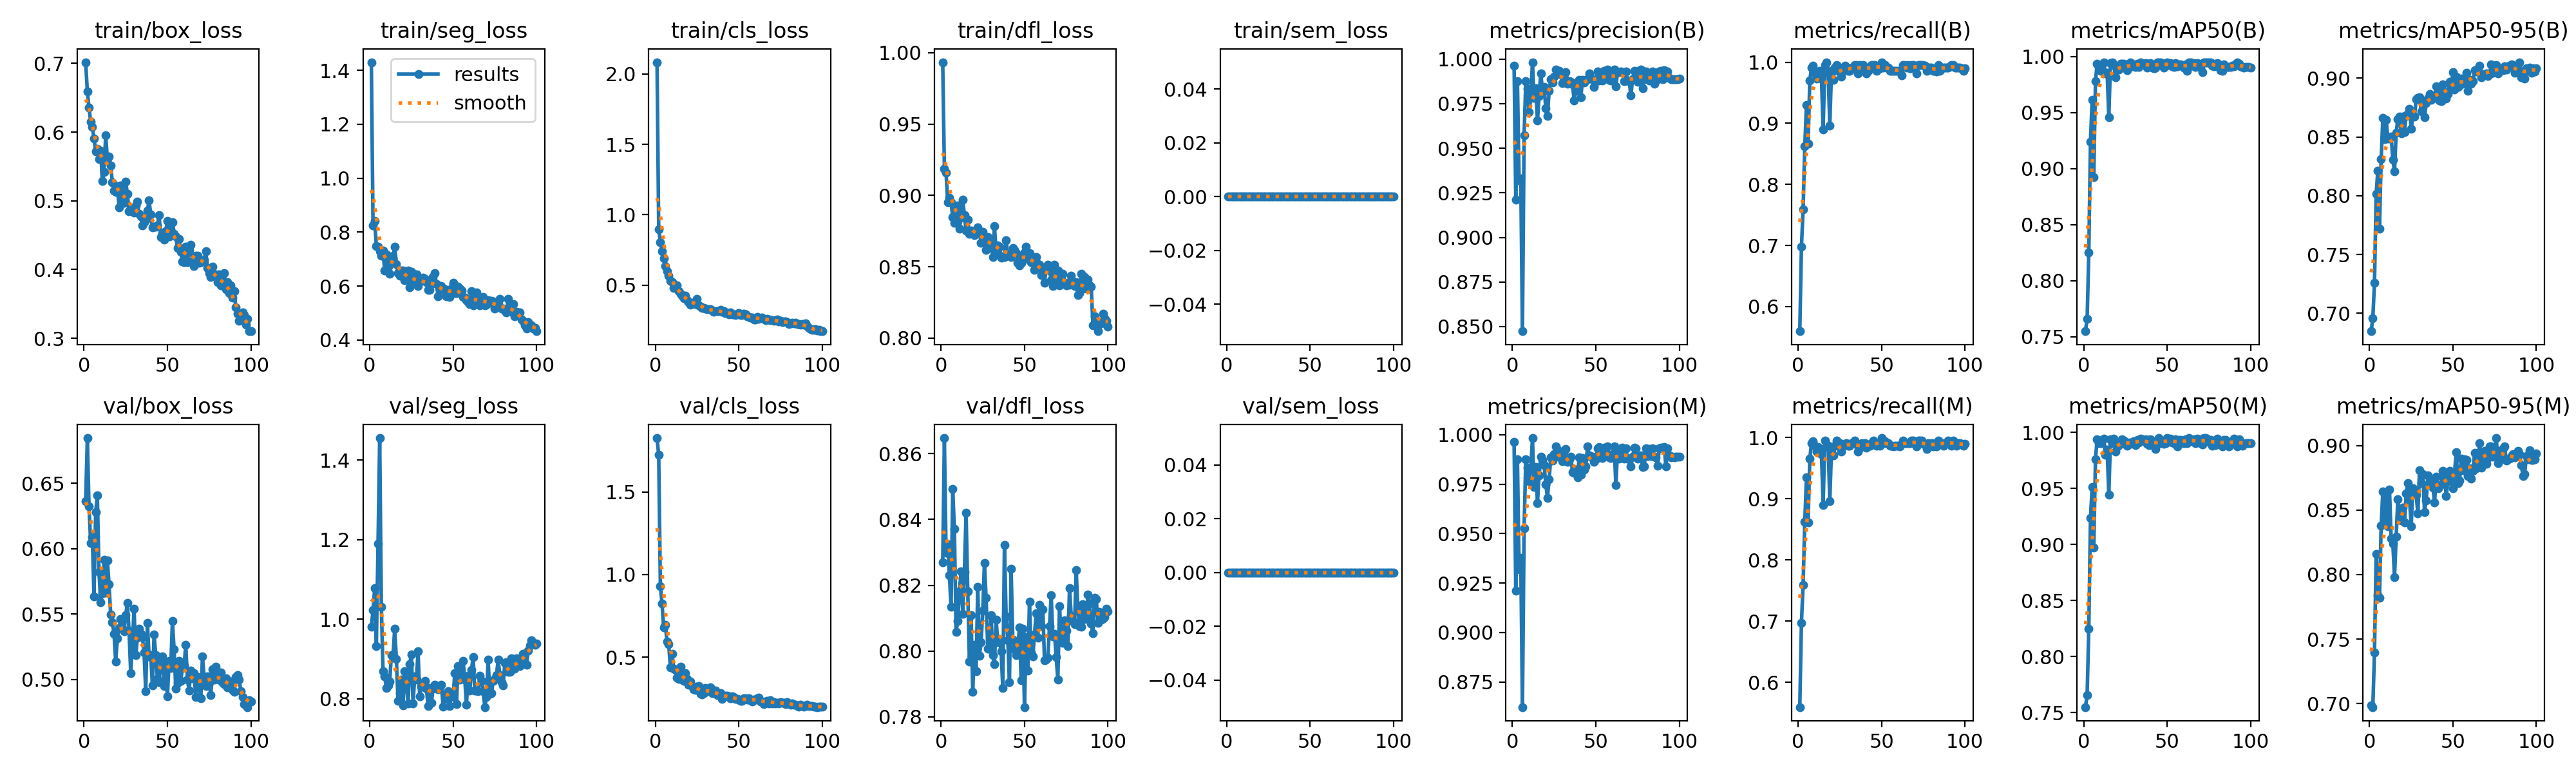

The data file committed next to this chart (first rows):
epoch, time, train/box_loss, train/seg_loss, train/cls_loss, train/dfl_loss, train/sem_loss, metrics/precision(B), metrics/recall(B), metrics/mAP50(B), metrics/mAP50-95(B), metrics/precision(M), metrics/recall(M), metrics/mAP50(M), metrics/mAP50-95(M), val/box_loss, val/seg_loss, val/cls_loss, val/dfl_loss, val/sem_loss, lr/pg0, lr/pg1, lr/pg2
1, 27.71, 0.7017, 1.43, 2.083, 0.9933, 0, 0.9963, 0.5597, 0.7549, 0.6847, 0.9963, 0.5597, 0.7548, 0.6984, 0.6363, 0.9805, 1.826, 0.8269, 0, 0.0004501, 0.0004501, 0.0004501
2, 43, 0.6593, 0.8234, 0.8981, 0.9188, 0, 0.9211, 0.6977, 0.7658, 0.6958, 0.9211, 0.6977, 0.7655, 0.6972, 0.6847, 1.023, 1.723, 0.8647, 0, 0.0009078, 0.0009078, 0.0009078
3, 58.97, 0.6356, 0.8409, 0.8056, 0.916, 0, 0.9876, 0.7594, 0.8249, 0.7258, 0.9876, 0.7594, 0.825, 0.7395, 0.6323, 1.078, 0.9314, 0.8298, 0, 0.001356, 0.001356, 0.001356
4, 71.08, 0.6151, 0.7492, 0.7398, 0.8951, 0, 0.9319, 0.8624, 0.9242, 0.8016, 0.9319, 0.8624, 0.9237, 0.8159, 0.6046, 0.9325, 0.8228, 0.8324, 0, 0.001617, 0.001617, 0.001617
5, 82.77, 0.6079, 0.7448, 0.6893, 0.8982, 0, 0.9332, 0.9302, 0.9614, 0.8211, 0.9378, 0.9348, 0.951, 0.7841, 0.609, 1.19, 0.6812, 0.823, 0, 0.001601, 0.001601, 0.001601
6, 95.22, 0.5906, 0.7297, 0.634, 0.8952, 0, 0.8474, 0.8669, 0.8926, 0.772, 0.8623, 0.8618, 0.897, 0.7818, 0.5635, 1.456, 0.6943, 0.8134, 0, 0.001584, 0.001584, 0.001584
7, 106.1, 0.5723, 0.7114, 0.5974, 0.8846, 0, 0.9572, 0.97, 0.9781, 0.8309, 0.9527, 0.9654, 0.9762, 0.8381, 0.6279, 1.03, 0.5931, 0.8493, 0, 0.001568, 0.001568, 0.001568
8, 117.1, 0.5757, 0.7302, 0.5664, 0.8808, 0, 0.9877, 0.9908, 0.9936, 0.866, 0.9877, 0.9908, 0.9936, 0.8645, 0.6408, 0.8692, 0.578, 0.8371, 0, 0.001551, 0.001551, 0.001551
9, 128.7, 0.5609, 0.6568, 0.5319, 0.8903, 0, 0.9832, 0.9938, 0.9906, 0.8479, 0.9832, 0.9938, 0.9906, 0.8418, 0.5822, 0.8557, 0.4374, 0.8057, 0, 0.001535, 0.001535, 0.001535
10, 140.1, 0.5732, 0.7181, 0.5219, 0.893, 0, 0.9704, 0.9825, 0.9874, 0.8647, 0.9763, 0.9862, 0.9903, 0.8615, 0.559, 0.8273, 0.5193, 0.8092, 0, 0.001518, 0.001518, 0.001518
11, 152, 0.5284, 0.6716, 0.4801, 0.8769, 0, 0.9781, 0.9729, 0.9886, 0.8489, 0.9827, 0.9775, 0.993, 0.8372, 0.5662, 0.8335, 0.4315, 0.8182, 0, 0.001502, 0.001502, 0.001502
12, 162.3, 0.5415, 0.6461, 0.4815, 0.8842, 0, 0.9983, 0.9851, 0.9946, 0.8486, 0.9983, 0.9851, 0.9946, 0.8659, 0.5918, 0.8436, 0.4243, 0.8242, 0, 0.001485, 0.001485, 0.001485
13, 173.4, 0.5954, 0.71, 0.5002, 0.8971, 0, 0.9781, 0.9857, 0.985, 0.8504, 0.9735, 0.9811, 0.9799, 0.8278, 0.5665, 0.9095, 0.3775, 0.8112, 0, 0.001469, 0.001469, 0.001469
14, 183.9, 0.5614, 0.7029, 0.4559, 0.8861, 0, 0.9837, 0.9733, 0.9856, 0.8306, 0.9837, 0.9733, 0.9846, 0.8241, 0.5911, 0.9084, 0.3667, 0.8241, 0, 0.001452, 0.001452, 0.001452
15, 194.8, 0.5645, 0.7456, 0.4419, 0.8751, 0, 0.9655, 0.8899, 0.9458, 0.8209, 0.9655, 0.8899, 0.9445, 0.7981, 0.5729, 0.9767, 0.4429, 0.8421, 0, 0.001436, 0.001436, 0.001436
16, 206.2, 0.5511, 0.6823, 0.4255, 0.883, 0, 0.9794, 0.9948, 0.9941, 0.8538, 0.9794, 0.9948, 0.9941, 0.8296, 0.5496, 0.8992, 0.3661, 0.8181, 0, 0.001419, 0.001419, 0.001419
17, 217.1, 0.5272, 0.6475, 0.4068, 0.8731, 0, 0.992, 1, 0.9948, 0.8652, 0.9889, 0.9859, 0.9903, 0.8586, 0.5438, 0.7946, 0.3569, 0.7967, 0, 0.001403, 0.001403, 0.001403
18, 228.2, 0.515, 0.6392, 0.4263, 0.8751, 0, 0.9825, 0.9823, 0.9921, 0.8671, 0.9871, 0.9866, 0.9943, 0.8442, 0.5351, 0.8137, 0.4047, 0.8109, 0, 0.001386, 0.001386, 0.001386
19, 238.8, 0.5133, 0.6571, 0.3932, 0.8734, 0, 0.9845, 0.8965, 0.9816, 0.853, 0.9845, 0.8965, 0.9826, 0.842, 0.5137, 0.8478, 0.3674, 0.7877, 0, 0.00137, 0.00137, 0.00137
20, 249.8, 0.5209, 0.6563, 0.3797, 0.872, 0, 0.9724, 0.9862, 0.9883, 0.8671, 0.9749, 0.98, 0.9872, 0.852, 0.5317, 0.7829, 0.3347, 0.8019, 0, 0.001353, 0.001353, 0.001353
21, 260.2, 0.4905, 0.6216, 0.3615, 0.873, 0, 0.9681, 0.9714, 0.9883, 0.8541, 0.9681, 0.9714, 0.9883, 0.8403, 0.5392, 0.8684, 0.3546, 0.794, 0, 0.001337, 0.001337, 0.001337
22, 272, 0.5225, 0.6393, 0.3754, 0.8775, 0, 0.9822, 0.9908, 0.9935, 0.8686, 0.9775, 0.9862, 0.9904, 0.863, 0.5465, 0.848, 0.3246, 0.8194, 0, 0.00132, 0.00132, 0.00132
23, 283.4, 0.5068, 0.6566, 0.3716, 0.8749, 0, 0.9885, 0.9952, 0.9938, 0.8694, 0.9885, 0.9952, 0.9938, 0.8708, 0.5395, 0.7876, 0.3064, 0.7986, 0, 0.001304, 0.001304, 0.001304
24, 293.8, 0.4973, 0.5957, 0.3663, 0.8667, 0, 0.9869, 0.9862, 0.9933, 0.874, 0.9869, 0.9862, 0.9928, 0.8581, 0.5371, 0.8875, 0.3042, 0.8027, 0, 0.001287, 0.001287, 0.001287
25, 304.5, 0.5274, 0.653, 0.4018, 0.8745, 0, 0.9901, 0.9908, 0.99, 0.857, 0.9901, 0.9908, 0.99, 0.8376, 0.5493, 0.9112, 0.3209, 0.8122, 0, 0.001271, 0.001271, 0.001271
26, 316.3, 0.5105, 0.6222, 0.3586, 0.87, 0, 0.994, 0.9767, 0.988, 0.8678, 0.994, 0.9767, 0.988, 0.867, 0.5585, 0.7882, 0.3264, 0.8268, 0, 0.001254, 0.001254, 0.001254
27, 327.6, 0.4846, 0.6106, 0.3468, 0.8619, 0, 0.9923, 0.9862, 0.991, 0.8676, 0.9923, 0.9862, 0.991, 0.8655, 0.5373, 0.8563, 0.2788, 0.8161, 0, 0.001238, 0.001238, 0.001238
28, 338.2, 0.4873, 0.6435, 0.3408, 0.871, 0, 0.9933, 0.994, 0.9946, 0.8822, 0.9887, 0.9894, 0.9896, 0.8617, 0.5048, 0.8485, 0.2747, 0.8008, 0, 0.001221, 0.001221, 0.001221
29, 348.9, 0.4852, 0.601, 0.3394, 0.8664, 0, 0.9913, 0.9908, 0.9912, 0.8835, 0.9913, 0.9908, 0.9904, 0.8472, 0.5262, 0.9186, 0.2825, 0.8007, 0, 0.001205, 0.001205, 0.001205
30, 359.3, 0.483, 0.6236, 0.3328, 0.8661, 0, 0.9864, 0.9862, 0.9931, 0.8835, 0.9864, 0.9862, 0.9918, 0.881, 0.5543, 0.8063, 0.3125, 0.8109, 0, 0.001188, 0.001188, 0.001188
31, 370.3, 0.4929, 0.6183, 0.3278, 0.8568, 0, 0.9893, 0.9862, 0.9908, 0.8718, 0.9893, 0.9862, 0.9884, 0.8709, 0.5185, 0.8294, 0.2937, 0.7987, 0, 0.001172, 0.001172, 0.001172
32, 381.3, 0.4992, 0.6301, 0.3308, 0.8783, 0, 0.9926, 0.9908, 0.9934, 0.88, 0.9926, 0.9908, 0.9934, 0.878, 0.5319, 0.8385, 0.304, 0.7961, 0, 0.001155, 0.001155, 0.001155
33, 392.2, 0.4809, 0.6269, 0.3297, 0.8603, 0, 0.9863, 0.9908, 0.9908, 0.8669, 0.9863, 0.9908, 0.9908, 0.8484, 0.539, 0.8443, 0.3189, 0.8095, 0, 0.001139, 0.001139, 0.001139
34, 403.1, 0.4771, 0.6139, 0.3212, 0.865, 0, 0.9876, 0.9949, 0.9945, 0.8788, 0.9876, 0.9949, 0.9945, 0.8574, 0.5349, 0.8246, 0.2813, 0.8027, 0, 0.001122, 0.001122, 0.001122
35, 413.8, 0.4639, 0.5856, 0.3115, 0.8639, 0, 0.9873, 0.9954, 0.9939, 0.8828, 0.9887, 0.9892, 0.9936, 0.8767, 0.5326, 0.7818, 0.2825, 0.8033, 0, 0.001106, 0.001106, 0.001106
36, 424.6, 0.4692, 0.586, 0.3163, 0.8565, 0, 0.9859, 0.9817, 0.9936, 0.8862, 0.9812, 0.9771, 0.9927, 0.8747, 0.5207, 0.8272, 0.2981, 0.7999, 0, 0.001089, 0.001089, 0.001089
37, 434.6, 0.4715, 0.6091, 0.3161, 0.8575, 0, 0.9769, 0.9954, 0.9942, 0.8817, 0.9806, 0.9832, 0.9939, 0.8717, 0.4912, 0.7895, 0.2732, 0.7889, 0, 0.001073, 0.001073, 0.001073
38, 446.1, 0.4857, 0.633, 0.3181, 0.857, 0, 0.9823, 0.9908, 0.99, 0.8849, 0.9823, 0.9908, 0.99, 0.8676, 0.5432, 0.8257, 0.2802, 0.8323, 0, 0.001056, 0.001056, 0.001056
39, 456.9, 0.5011, 0.6481, 0.3272, 0.8686, 0, 0.9874, 0.9954, 0.9938, 0.883, 0.9783, 0.9862, 0.9887, 0.8559, 0.5179, 0.8357, 0.2819, 0.8104, 0, 0.00104, 0.00104, 0.00104
40, 467.4, 0.4797, 0.6068, 0.3121, 0.8586, 0, 0.9885, 0.9908, 0.9938, 0.8929, 0.9885, 0.9908, 0.9938, 0.8759, 0.5187, 0.8269, 0.2495, 0.8034, 0, 0.001023, 0.001023, 0.001023
41, 477.7, 0.4611, 0.5619, 0.3153, 0.8584, 0, 0.9787, 0.9817, 0.9903, 0.8899, 0.9797, 0.9835, 0.9904, 0.867, 0.4953, 0.8233, 0.2628, 0.7906, 0, 0.001007, 0.001007, 0.001007
42, 489.7, 0.4627, 0.5949, 0.3024, 0.8568, 0, 0.9883, 0.9862, 0.9892, 0.8808, 0.9883, 0.9862, 0.9892, 0.8689, 0.5343, 0.829, 0.2692, 0.8249, 0, 0.0009904, 0.0009904, 0.0009904
43, 501.4, 0.4619, 0.5992, 0.3024, 0.8631, 0, 0.987, 0.9908, 0.9903, 0.8804, 0.9824, 0.9862, 0.9854, 0.8697, 0.5186, 0.8348, 0.2659, 0.8035, 0, 0.0009739, 0.0009739, 0.0009739
44, 512.7, 0.4643, 0.5862, 0.2956, 0.8616, 0, 0.9885, 0.9954, 0.9946, 0.8947, 0.9839, 0.9908, 0.9935, 0.8804, 0.5005, 0.7802, 0.2624, 0.8006, 0, 0.0009574, 0.0009574, 0.0009574
45, 522.7, 0.4789, 0.5881, 0.3076, 0.8595, 0, 0.9887, 0.9954, 0.9947, 0.8882, 0.9939, 0.9951, 0.9949, 0.8768, 0.4981, 0.8087, 0.2525, 0.7988, 0, 0.0009409, 0.0009409, 0.0009409
46, 533.5, 0.4469, 0.5625, 0.2915, 0.8526, 0, 0.992, 0.9954, 0.9946, 0.8826, 0.9894, 0.9908, 0.9903, 0.8608, 0.5143, 0.8004, 0.2624, 0.8009, 0, 0.0009244, 0.0009244, 0.0009244
47, 544.3, 0.4527, 0.5702, 0.2937, 0.8508, 0, 0.9889, 0.9862, 0.9929, 0.8868, 0.9889, 0.9862, 0.9929, 0.8722, 0.5179, 0.819, 0.2582, 0.8072, 0, 0.0009078, 0.0009078, 0.0009078
48, 554.8, 0.444, 0.5588, 0.2909, 0.8528, 0, 0.9887, 0.9908, 0.9898, 0.8971, 0.9887, 0.9908, 0.9898, 0.8804, 0.4948, 0.7815, 0.2469, 0.7911, 0, 0.0008913, 0.0008913, 0.0008913
49, 565.5, 0.4555, 0.5897, 0.2982, 0.8561, 0, 0.9843, 0.9899, 0.9939, 0.892, 0.9861, 0.9862, 0.9903, 0.8762, 0.5122, 0.8115, 0.2459, 0.8069, 0, 0.0008748, 0.0008748, 0.0008748
50, 575.3, 0.4707, 0.6125, 0.302, 0.86, 0, 0.9875, 0.9993, 0.9948, 0.9051, 0.9875, 0.9993, 0.9948, 0.8667, 0.4869, 0.8044, 0.2453, 0.783, 0, 0.0008583, 0.0008583, 0.0008583
51, 585.9, 0.4486, 0.5738, 0.2893, 0.8642, 0, 0.9932, 0.9908, 0.9926, 0.8903, 0.9932, 0.9908, 0.9926, 0.8796, 0.5141, 0.864, 0.2359, 0.8042, 0, 0.0008418, 0.0008418, 0.0008418
52, 596.4, 0.4571, 0.573, 0.2905, 0.8555, 0, 0.9881, 0.9954, 0.994, 0.9012, 0.9936, 0.9942, 0.9941, 0.895, 0.5088, 0.7858, 0.2379, 0.7941, 0, 0.0008253, 0.0008253, 0.0008253
53, 607.5, 0.4692, 0.5983, 0.2984, 0.8595, 0, 0.9893, 0.9908, 0.9909, 0.8928, 0.9893, 0.9908, 0.9909, 0.871, 0.5447, 0.8825, 0.2532, 0.8151, 0, 0.0008088, 0.0008088, 0.0008088
54, 617.2, 0.4522, 0.5908, 0.294, 0.8533, 0, 0.9881, 0.9908, 0.9904, 0.8944, 0.9881, 0.9908, 0.9904, 0.8728, 0.5229, 0.848, 0.252, 0.7996, 0, 0.0007923, 0.0007923, 0.0007923
55, 628.7, 0.4481, 0.583, 0.2789, 0.8528, 0, 0.9935, 0.9862, 0.994, 0.8995, 0.9935, 0.9862, 0.994, 0.8899, 0.4931, 0.854, 0.2451, 0.7984, 0, 0.0007758, 0.0007758, 0.0007758
56, 639.3, 0.4314, 0.5603, 0.2758, 0.8478, 0, 0.989, 0.9862, 0.991, 0.8952, 0.989, 0.9862, 0.9877, 0.881, 0.4974, 0.8952, 0.2513, 0.805, 0, 0.0007593, 0.0007593, 0.0007593
57, 649.5, 0.4441, 0.5563, 0.2727, 0.8567, 0, 0.9941, 0.9857, 0.9931, 0.8985, 0.9941, 0.9857, 0.9931, 0.8893, 0.5141, 0.8486, 0.2419, 0.8115, 0, 0.0007428, 0.0007428, 0.0007428
58, 659.9, 0.4255, 0.548, 0.2714, 0.8519, 0, 0.9885, 0.9862, 0.9929, 0.9046, 0.9885, 0.9862, 0.9929, 0.8889, 0.4991, 0.7853, 0.2325, 0.8041, 0, 0.0007263, 0.0007263, 0.0007263
59, 671.3, 0.4113, 0.5396, 0.2573, 0.8513, 0, 0.9881, 0.9862, 0.991, 0.8891, 0.9881, 0.9862, 0.991, 0.8763, 0.5088, 0.8576, 0.2421, 0.8141, 0, 0.0007098, 0.0007098, 0.0007098
60, 681.4, 0.4111, 0.5331, 0.2586, 0.8444, 0, 0.9901, 0.9862, 0.9903, 0.8988, 0.9901, 0.9862, 0.9903, 0.8822, 0.5106, 0.8196, 0.2448, 0.8075, 0, 0.0006933, 0.0006933, 0.0006933
... 40 more rows
